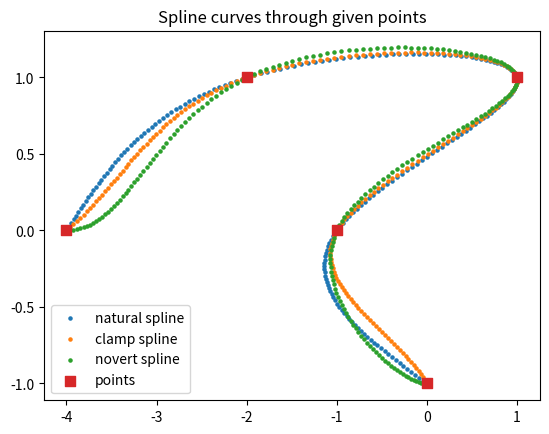
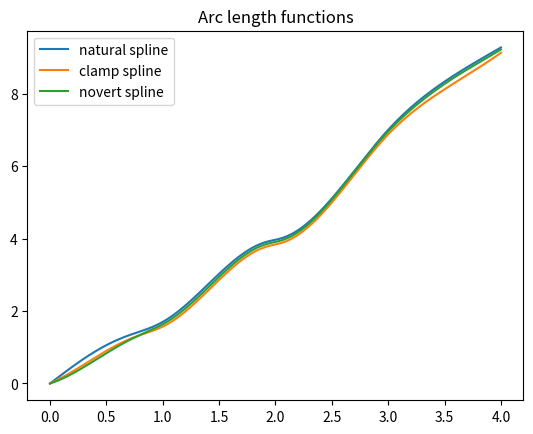

Source code (Python) for these figures, in order: (Note: this script raises an exception after producing the figures.)
#!/usr/bin/env python3
# -*- coding: utf-8 -*-
"""
Created on Tue Apr 25 14:43:58 2017

[redacted]
"""
import matplotlib.pyplot as plt
import numpy as np
import scipy


def spline_tangents_natural(points):
    # Points stacked along axis 0, at least 2
    points = np.array(points, copy=False, ndmin=2)
    assert points.ndim == 2
    assert points.shape[0] >= 2
    ndim = points.shape[1]

    # matrix for spline coefficients
    n_points = points.shape[0]
    matrix = np.zeros((n_points, n_points))
    # Set inner matrix block
    idcs = np.arange(n_points)
    matrix[idcs[1:-1], idcs[1:-1]] = 4  # diag, inner part
    matrix[idcs[1:-1], idcs[:-2]] = 1  # lower diag
    matrix[idcs[1:-1], idcs[2:]] = 1  # upper diag
    # Set first and last rows
    matrix[0, 0] = 2
    matrix[0, 1] = 1
    matrix[-1, -1] = 2
    matrix[-1, -2] = 1

    # Generate RHS
    rhs = np.empty_like(points)
    rhs[1:-1] = 3 * (points[2:] - points[:-2])
    rhs[0] = 3 * (points[1] - points[0])
    rhs[-1] = 3 * (points[-1] - points[-2])

    # Solve for the tangent vectors
    tangents = scipy.linalg.solve(matrix, rhs)
    assert tangents.shape == (n_points, ndim)
    return tangents


def spline_tangents_clamp(points, dx_left=None, dx_right=None):
    # Points stacked along axis 0, at least 2
    points = np.array(points, copy=False, ndmin=2)
    assert points.ndim == 2
    assert points.shape[0] >= 2
    ndim = points.shape[1]

    # Left and right derivatives should be single points in `ndim` dimensions
    if dx_left is None:
        dx_left = points[1] - points[0]
    else:
        dx_left = np.asarray(dx_left)
    if dx_right is None:
        dx_right = points[-1] - points[-2]
    else:
        dx_right = np.asarray(dx_right)

    assert dx_left.shape == (ndim,)
    assert dx_right.shape == (ndim,)

    # matrix for spline coefficients
    n_points = points.shape[0]
    matrix = np.zeros((n_points, n_points))
    # Set inner matrix block
    idcs = np.arange(n_points)
    matrix[idcs[1:-1], idcs[1:-1]] = 4  # diag, inner part
    matrix[idcs[1:-1], idcs[:-2]] = 1  # lower diag
    matrix[idcs[1:-1], idcs[2:]] = 1  # upper diag
    # Set first and last rows
    matrix[0, 0] = 1
    matrix[-1, -1] = 1

    # Generate RHS
    rhs = np.empty_like(points)
    rhs[1:-1] = 3 * (points[2:] - points[:-2])
    rhs[0] = dx_left
    rhs[-1] = dx_right

    # Solve for the tangent vectors
    tangents = scipy.linalg.solve(matrix, rhs)
    assert tangents.shape == (n_points, ndim)
    return tangents


def spline_tangents_novert(points):
    # Points stacked along axis 0, at least 2
    points = np.array(points, copy=False, ndmin=2)
    assert points.ndim == 2
    assert points.shape[0] >= 2
    ndim = points.shape[1]

    # Left and right derivatives are set to the vectors between first
    # and last point pairs, except for the last axis, where the derivatives
    # are set to 0
    dx_left = points[1] - points[0]
    dx_left[-1] = 0
    dx_right = points[-1] - points[-2]
    dx_right[-1] = 0

    # matrix for spline coefficients
    n_points = points.shape[0]
    matrix = np.zeros((n_points, n_points))
    # Set inner matrix block
    idcs = np.arange(n_points)
    matrix[idcs[1:-1], idcs[1:-1]] = 4  # diag, inner part
    matrix[idcs[1:-1], idcs[:-2]] = 1  # lower diag
    matrix[idcs[1:-1], idcs[2:]] = 1  # upper diag
    # Set first and last rows
    matrix[0, 0] = 1
    matrix[-1, -1] = 1

    # Generate RHS
    rhs = np.empty_like(points)
    rhs[1:-1] = 3 * (points[2:] - points[:-2])
    rhs[0] = dx_left
    rhs[-1] = dx_right

    # Solve for the tangent vectors
    tangents = scipy.linalg.solve(matrix, rhs)
    assert tangents.shape == (n_points, ndim)
    return tangents


def spline(s, points, tangents):
    # Parameter should be a single value or a 1d array
    s = np.array(s, copy=False, ndmin=1)
    n_params = s.shape[0]
    assert s.ndim == 1

    # points are (n_splines + 1, ndim)-shaped
    points = np.array(points, copy=False, ndmin=2)
    assert points.ndim == 2
    n_splines = points.shape[0] - 1
    ndim = points.shape[1]

    # tangents have the same shape as points
    tangents = np.array(tangents, copy=False, ndmin=2)
    assert tangents.shape == points.shape

    # Make sure the parameter values are in [0, n_splines]
    assert np.all((s >= 0) & (s <= n_splines))

    # Generate spline points, (n_params, ndim)-shaped
    spline_points = np.empty((n_params, ndim))
    point_diffs = np.diff(points, axis=0)
    n_assigned = 0
    for i in range(n_splines):
        # Normalize parameter to [0, 1), for the last spline to [0, 1]
        if i < n_splines - 1:
            cond = (s >= i) & (s < i + 1)
        else:
            cond = (s >= i) & (s <= i + 1)
        norm_s = s[cond] - i

        # Compute help vectors for spline points
        n_params_i = len(norm_s)
        a = tangents[i] - point_diffs[i]
        b = point_diffs[i] - tangents[i + 1]

        # Broadcasting with s along first axis and ndim along second axis
        norm_s = norm_s[:, None]
        pt = points[i][None, :]
        pt_diff = point_diffs[i][None, :]
        a = a[None, :]
        b = b[None, :]

        # Compute spline points as
        # p(s) = x[k] + s(x[k+1] - x[k]) + s(1-s)((1-s)a + sb)
        # See https://en.wikipedia.org/wiki/Spline_interpolation
        spl_pts = (pt + norm_s * pt_diff +
                   norm_s * (1 - norm_s) * ((1 - norm_s) * a + norm_s * b))

        # Assing to spline_points and increment n_assigned
        spline_points[n_assigned:n_assigned + n_params_i] = spl_pts
        n_assigned += n_params_i

    return spline_points


def arc_length(spline_pts):
    spline_pts = np.array(spline_pts, copy=False, ndmin=2)
    assert spline_pts.ndim == 2

    diffs = np.diff(spline_pts, axis=0)
    diff_norms = np.linalg.norm(diffs, axis=1)

    lengths = np.empty(spline_pts.shape[0])
    lengths[0] = 0
    lengths[1:] = np.cumsum(diff_norms)
    return lengths


# %% Test code

points = np.array([[0, -1], [-1, 0], [1, 1], [-2, 1], [-4, 0]])
n_splines = len(points) - 1
n_eval_pts = n_splines * 50
tangents_natural = spline_tangents_natural(points)
tangents_clamp = spline_tangents_clamp(points)
tangents_novert = spline_tangents_novert(points)
s = np.linspace(0, n_splines, num=n_eval_pts)

spline_pts_natural = spline(s, points, tangents_natural)
spline_pts_clamp = spline(s, points, tangents_clamp)
spline_pts_novert = spline(s, points, tangents_novert)

# Plot stuff
fig, ax = plt.subplots()
ax.scatter(spline_pts_natural[:, 0], spline_pts_natural[:, 1], s=5)
ax.scatter(spline_pts_clamp[:, 0], spline_pts_clamp[:, 1], s=5)
ax.scatter(spline_pts_novert[:, 0], spline_pts_novert[:, 1], s=5)
ax.scatter(points[:, 0], points[:, 1], s=50, marker='s')
plt.title('Spline curves through given points')
ax.legend(['natural spline', 'clamp spline', 'novert spline', 'points'])

# Compute arc lengths and plot them as functions of s
arc_len_natural = arc_length(spline_pts_natural)
arc_len_clamp = arc_length(spline_pts_clamp)
arc_len_novert = arc_length(spline_pts_novert)

fig, ax = plt.subplots()
ax.plot(s, arc_len_natural)
ax.plot(s, arc_len_clamp)
ax.plot(s, arc_len_novert)
plt.title('Arc length functions')
ax.legend(['natural spline', 'clamp spline', 'novert spline'])

# Set equispaced target length parameters between 0 and total arc length
total_arc_len = arc_len_natural[-1]
len_params = np.linspace(0, total_arc_len, num=n_eval_pts)  # l
len_idcs = np.searchsorted(arc_len_natural, len_params, side='right')  # alpha
len_idcs[len_idcs == n_eval_pts] = n_eval_pts - 1
weights = ((len_params - arc_len_natural[len_idcs - 1]) /
           (arc_len_natural[len_idcs] - arc_len_natural[len_idcs - 1]))  # nu
invfun_params = ((1 - weights) * s[len_idcs - 1] + weights * s[len_idcs])

fig, ax = plt.subplots()
ax.scatter(invfun_spline_pts_natural[:, 0], invfun_spline_pts_natural[:, 1],
           s=5)
ax.scatter(invfun_pts_natural[:, 0], invfun_pts_natural[:, 1], s=5)
ax.legend(['arc length spline', 'arc length points'])
